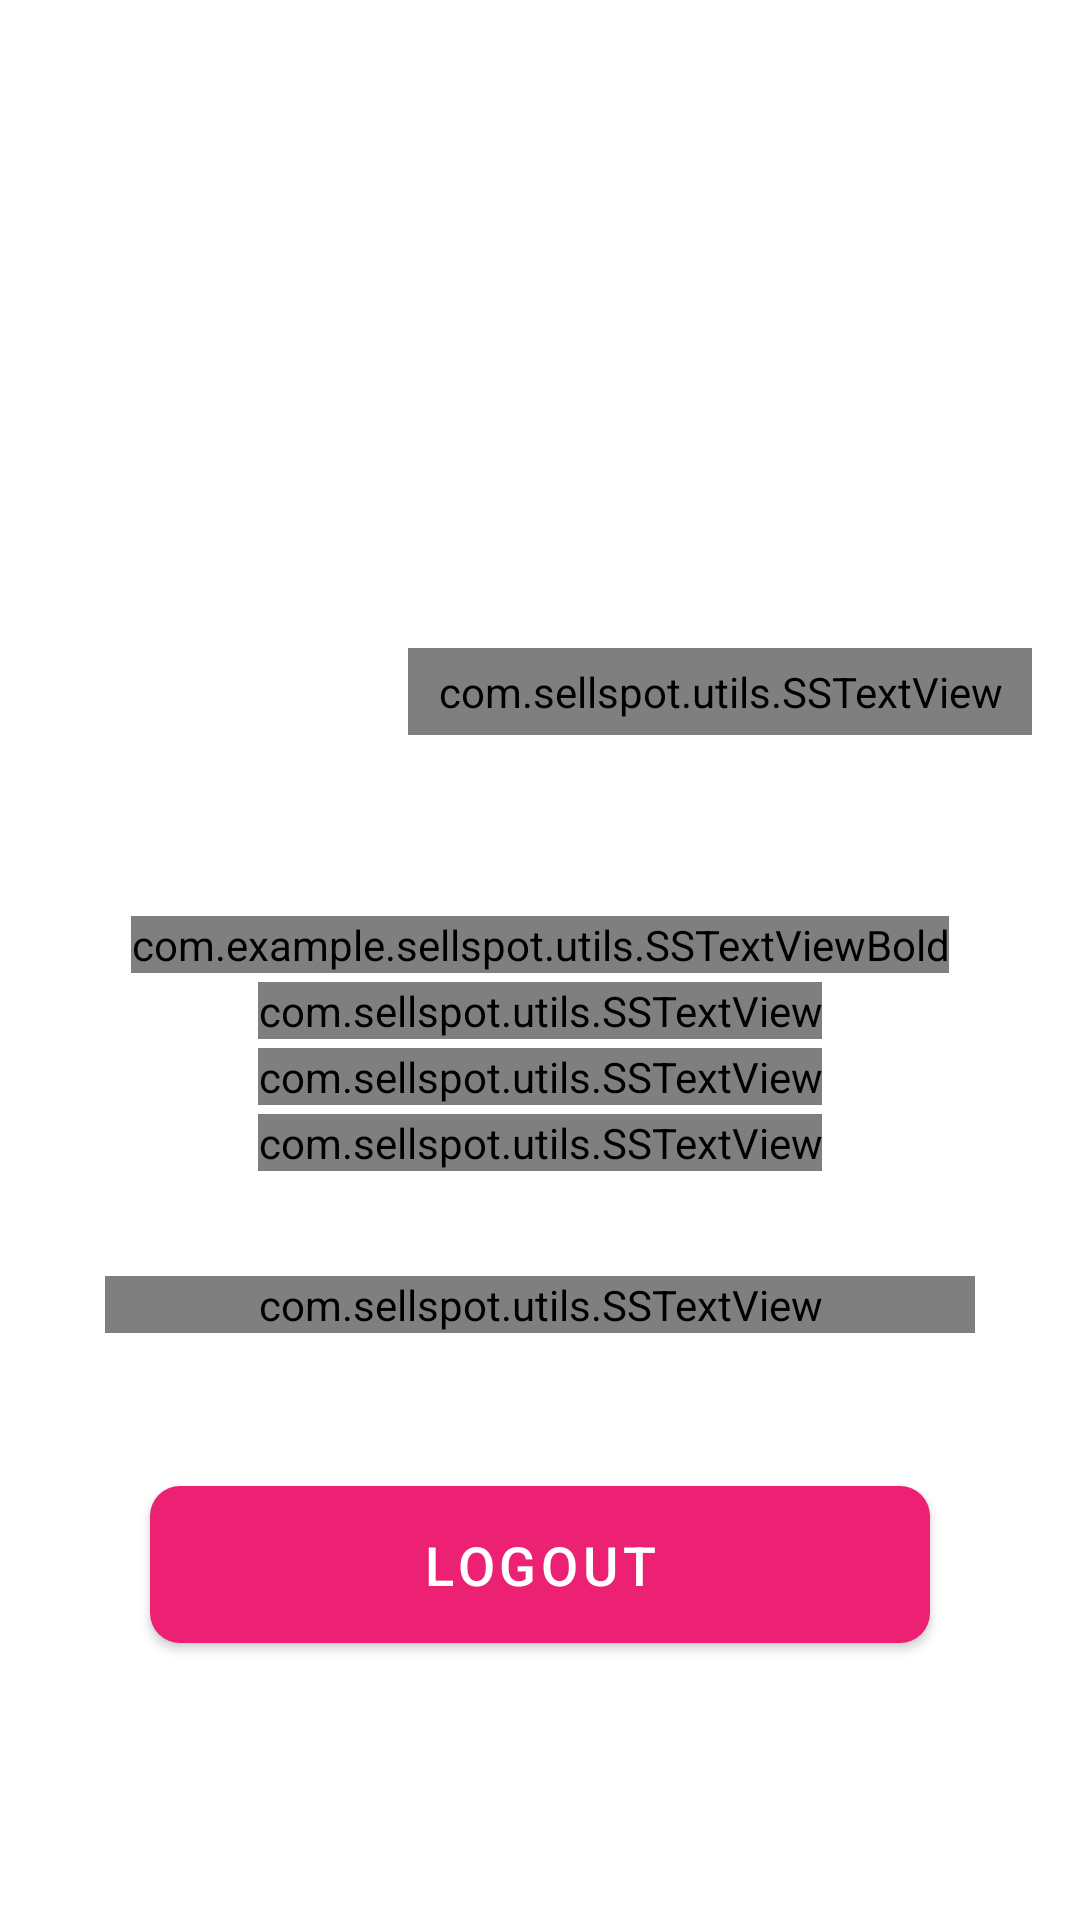

This screen was rendered from an Android layout file. Write that file and the resources it references.
<!-- AndroidManifest.xml: activity theme AppTheme.NoActionBar -->
<!-- res/layout/activity_settings.xml -->
<?xml version="1.0" encoding="utf-8"?>
<ScrollView xmlns:android="http://schemas.android.com/apk/res/android"
    xmlns:app="http://schemas.android.com/apk/res-auto"
    xmlns:tools="http://schemas.android.com/tools"
    android:layout_width="match_parent"
    android:layout_height="match_parent"
    android:fillViewport="true"
    app:layout_constraintBottom_toBottomOf="parent"
    app:layout_constraintEnd_toEndOf="parent"
    app:layout_constraintStart_toStartOf="parent"
    tools:context=".ui.activities.ui.activities.SettingsActivity">

    <RelativeLayout
        android:layout_width="match_parent"
        android:layout_height="wrap_content">

        <FrameLayout
            android:id="@+id/fl_header_bg"
            android:layout_width="match_parent"
            android:layout_height="@dimen/header_image_height">

            <ImageView
                android:id="@+id/iv_header_bg"
                android:layout_width="match_parent"
                android:layout_height="match_parent"
                android:contentDescription="@string/content_description"
                android:scaleType="fitXY"
                android:src="@drawable/auth_screens_background" />

            <androidx.appcompat.widget.Toolbar
                android:id="@+id/toolbar_settings_activity"
                android:layout_width="match_parent"
                android:layout_height="?attr/actionBarSize">

                <TextView
                    android:id="@+id/tv_title"
                    android:layout_width="match_parent"
                    android:layout_height="match_parent"
                    android:gravity="center"
                    android:paddingStart="@dimen/toolbar_title_paddingStart"
                    android:paddingEnd="0dp"
                    android:text="@string/title_settings"
                    android:textColor="@color/colorWhite"
                    android:textSize="@dimen/toolbar_title_text_size"
                    android:textStyle="bold" />

            </androidx.appcompat.widget.Toolbar>
        </FrameLayout>

        <FrameLayout
            android:id="@+id/fl_user_image"
            android:layout_width="@dimen/settings_user_image_size"
            android:layout_height="@dimen/settings_user_image_size"
            android:layout_below="@id/fl_header_bg"
            android:layout_centerHorizontal="true"
            android:layout_marginTop="@dimen/settings_user_image_marginTop">

            <ImageView
                android:id="@+id/iv_user_photo"
                android:layout_width="match_parent"
                android:layout_height="match_parent"
                android:layout_margin="@dimen/settings_user_picture_margin"
                android:contentDescription="@string/content_description"
                android:scaleType="fitXY"
                android:src="@drawable/ic_user" />

            <View
                android:layout_width="match_parent"
                android:layout_height="match_parent"
                android:background="@drawable/user_image_background" />
        </FrameLayout>

        <com.sellspot.utils.SSTextView
            android:id="@+id/tv_edit"
            android:layout_width="wrap_content"
            android:layout_height="wrap_content"
            android:layout_below="@id/fl_header_bg"
            android:layout_alignParentEnd="true"
            android:layout_margin="16dp"
            android:background="@drawable/item_grey_border_background"
            android:foreground="?attr/selectableItemBackgroundBorderless"
            android:paddingStart="@dimen/settings_edit_label_marginStartEnd"
            android:paddingTop="@dimen/settings_edit_label_marginTopBottom"
            android:paddingEnd="@dimen/settings_edit_label_marginStartEnd"
            android:paddingBottom="@dimen/settings_edit_label_marginTopBottom"
            android:text="@string/lbl_edit"
            android:textColor="@color/colorSecondaryText"
            android:textSize="@dimen/settings_edit_label_textSize" />

        <com.example.sellspot.utils.SSTextViewBold
            android:id="@+id/tv_name"
            android:layout_width="wrap_content"
            android:layout_height="wrap_content"
            android:layout_below="@id/fl_user_image"
            android:layout_centerHorizontal="true"
            android:layout_marginTop="@dimen/settings_name_marginTop"
            android:textColor="@color/colorDarkGrey"
            android:textSize="@dimen/settings_name_textSize"
            tools:text="Denis Panjuta" />

        <com.sellspot.utils.SSTextView
            android:id="@+id/tv_gender"
            android:layout_width="wrap_content"
            android:layout_height="wrap_content"
            android:layout_below="@id/tv_name"
            android:layout_centerHorizontal="true"
            android:layout_marginTop="@dimen/settings_info_marginTop"
            android:textColor="@color/colorSecondaryText"
            android:textSize="@dimen/settings_info_textSize"
            tools:text="Male" />

        <com.sellspot.utils.SSTextView
            android:id="@+id/tv_email"
            android:layout_width="wrap_content"
            android:layout_height="wrap_content"
            android:layout_below="@id/tv_gender"
            android:layout_centerHorizontal="true"
            android:layout_marginTop="@dimen/settings_info_marginTop"
            android:textColor="@color/colorSecondaryText"
            android:textSize="@dimen/settings_info_textSize"
            tools:text="denis.panjuta@gmail.com" />

        <com.sellspot.utils.SSTextView
            android:id="@+id/tv_mobile_number"
            android:layout_width="wrap_content"
            android:layout_height="wrap_content"
            android:layout_below="@id/tv_email"
            android:layout_centerHorizontal="true"
            android:layout_marginTop="@dimen/settings_info_marginTop"
            android:textColor="@color/colorSecondaryText"
            android:textSize="@dimen/settings_info_textSize"
            tools:text="123456789" />

        <LinearLayout
            android:id="@+id/ll_address"
            android:layout_width="match_parent"
            android:layout_height="wrap_content"
            android:layout_below="@id/tv_mobile_number"
            android:layout_margin="@dimen/settings_address_margin"
            android:background="@drawable/item_grey_border_background"
            android:foreground="?attr/selectableItemBackground"
            android:orientation="horizontal"
            android:padding="@dimen/settings_address_padding">

            <com.sellspot.utils.SSTextView
                android:layout_width="0dp"
                android:layout_height="wrap_content"
                android:layout_margin="@dimen/settings_lbl_addresses_margin"
                android:layout_weight="1"
                android:text="@string/lbl_addresses"
                android:textColor="@color/colorSecondaryText"
                android:textSize="@dimen/settings_lbl_addresses_textSize" />

            <ImageView
                android:layout_width="wrap_content"
                android:layout_height="wrap_content"
                android:contentDescription="@string/content_description"
                android:src="@drawable/ic_vector_chevron_right" />

        </LinearLayout>

        <Button
            android:id="@+id/btn_logout"
            android:layout_width="match_parent"
            android:layout_height="wrap_content"
            android:layout_below="@id/ll_address"
            android:layout_gravity="center"
            android:layout_marginStart="@dimen/settings_button_marginStartEnd"
            android:layout_marginTop="@dimen/settings_button_marginTopBottom"
            android:layout_marginEnd="@dimen/settings_button_marginStartEnd"
            android:layout_marginBottom="@dimen/settings_button_marginTopBottom"
            android:background="@drawable/button_background"
            android:foreground="?attr/selectableItemBackground"
            android:gravity="center"
            android:paddingTop="@dimen/btn_padding"
            android:paddingBottom="@dimen/btn_padding"
            android:text="@string/btn_lbl_logout"
            android:textColor="@android:color/white"
            android:textSize="@dimen/btn_textSize" />

    </RelativeLayout>
</ScrollView>
    
<!-- resources referenced by this layout -->
<resources>
  <color name="colorDarkGrey">#878787</color>
  <color name="colorSecondaryText">#989898</color>
  <color name="colorWhite">#FFFFFF</color>
  <dimen name="btn_padding">8dp</dimen>
  <dimen name="btn_textSize">18sp</dimen>
  <dimen name="header_image_height">200dp</dimen>
  <dimen name="settings_address_margin">16dp</dimen>
  <dimen name="settings_address_padding">16dp</dimen>
  <dimen name="settings_button_marginStartEnd">50dp</dimen>
  <dimen name="settings_button_marginTopBottom">16dp</dimen>
  <dimen name="settings_edit_label_marginStartEnd">10dp</dimen>
  <dimen name="settings_edit_label_marginTopBottom">5dp</dimen>
  <dimen name="settings_edit_label_textSize">14sp</dimen>
  <dimen name="settings_info_marginTop">3dp</dimen>
  <dimen name="settings_info_textSize">18sp</dimen>
  <dimen name="settings_lbl_addresses_margin">3dp</dimen>
  <dimen name="settings_lbl_addresses_textSize">18sp</dimen>
  <dimen name="settings_name_marginTop">30dp</dimen>
  <dimen name="settings_name_textSize">22sp</dimen>
  <dimen name="settings_user_image_marginTop">-75dp</dimen>
  <dimen name="settings_user_image_size">150dp</dimen>
  <dimen name="settings_user_picture_margin">3dp</dimen>
  <dimen name="toolbar_title_paddingStart">-25dp</dimen>
  <dimen name="toolbar_title_text_size">18sp</dimen>
  <!-- drawable button_background (drawable) -->
  <?xml version="1.0" encoding="utf-8"?>
  <shape xmlns:android="http://schemas.android.com/apk/res/android" android:shape="rectangle">
  
      <gradient
          android:angle="360"
          android:endColor="@color/purple_500"
          android:startColor="@color/colorThemePink"
          android:type="linear"
  
          />
      <corners android:radius="@dimen/button_background_radius"/>
  
  </shape>
  <string name="btn_lbl_logout">Logout</string>
  <string name="content_description">image</string>
  <string name="lbl_addresses">Addresses</string>
  <string name="lbl_edit">Edit</string>
  <string name="title_settings">Setting</string>
  <style name="AppTheme.NoActionBar">
          <item name="windowActionBar">false</item>
          <item name="windowNoTitle">true</item>
      </style>
  <color name="purple_500" tools:ignore="MissingDefaultResource">#FF6200EE</color>
  <color name="colorThemePink">#ED2173</color>
  <dimen name="button_background_radius">10dp</dimen>
</resources>
